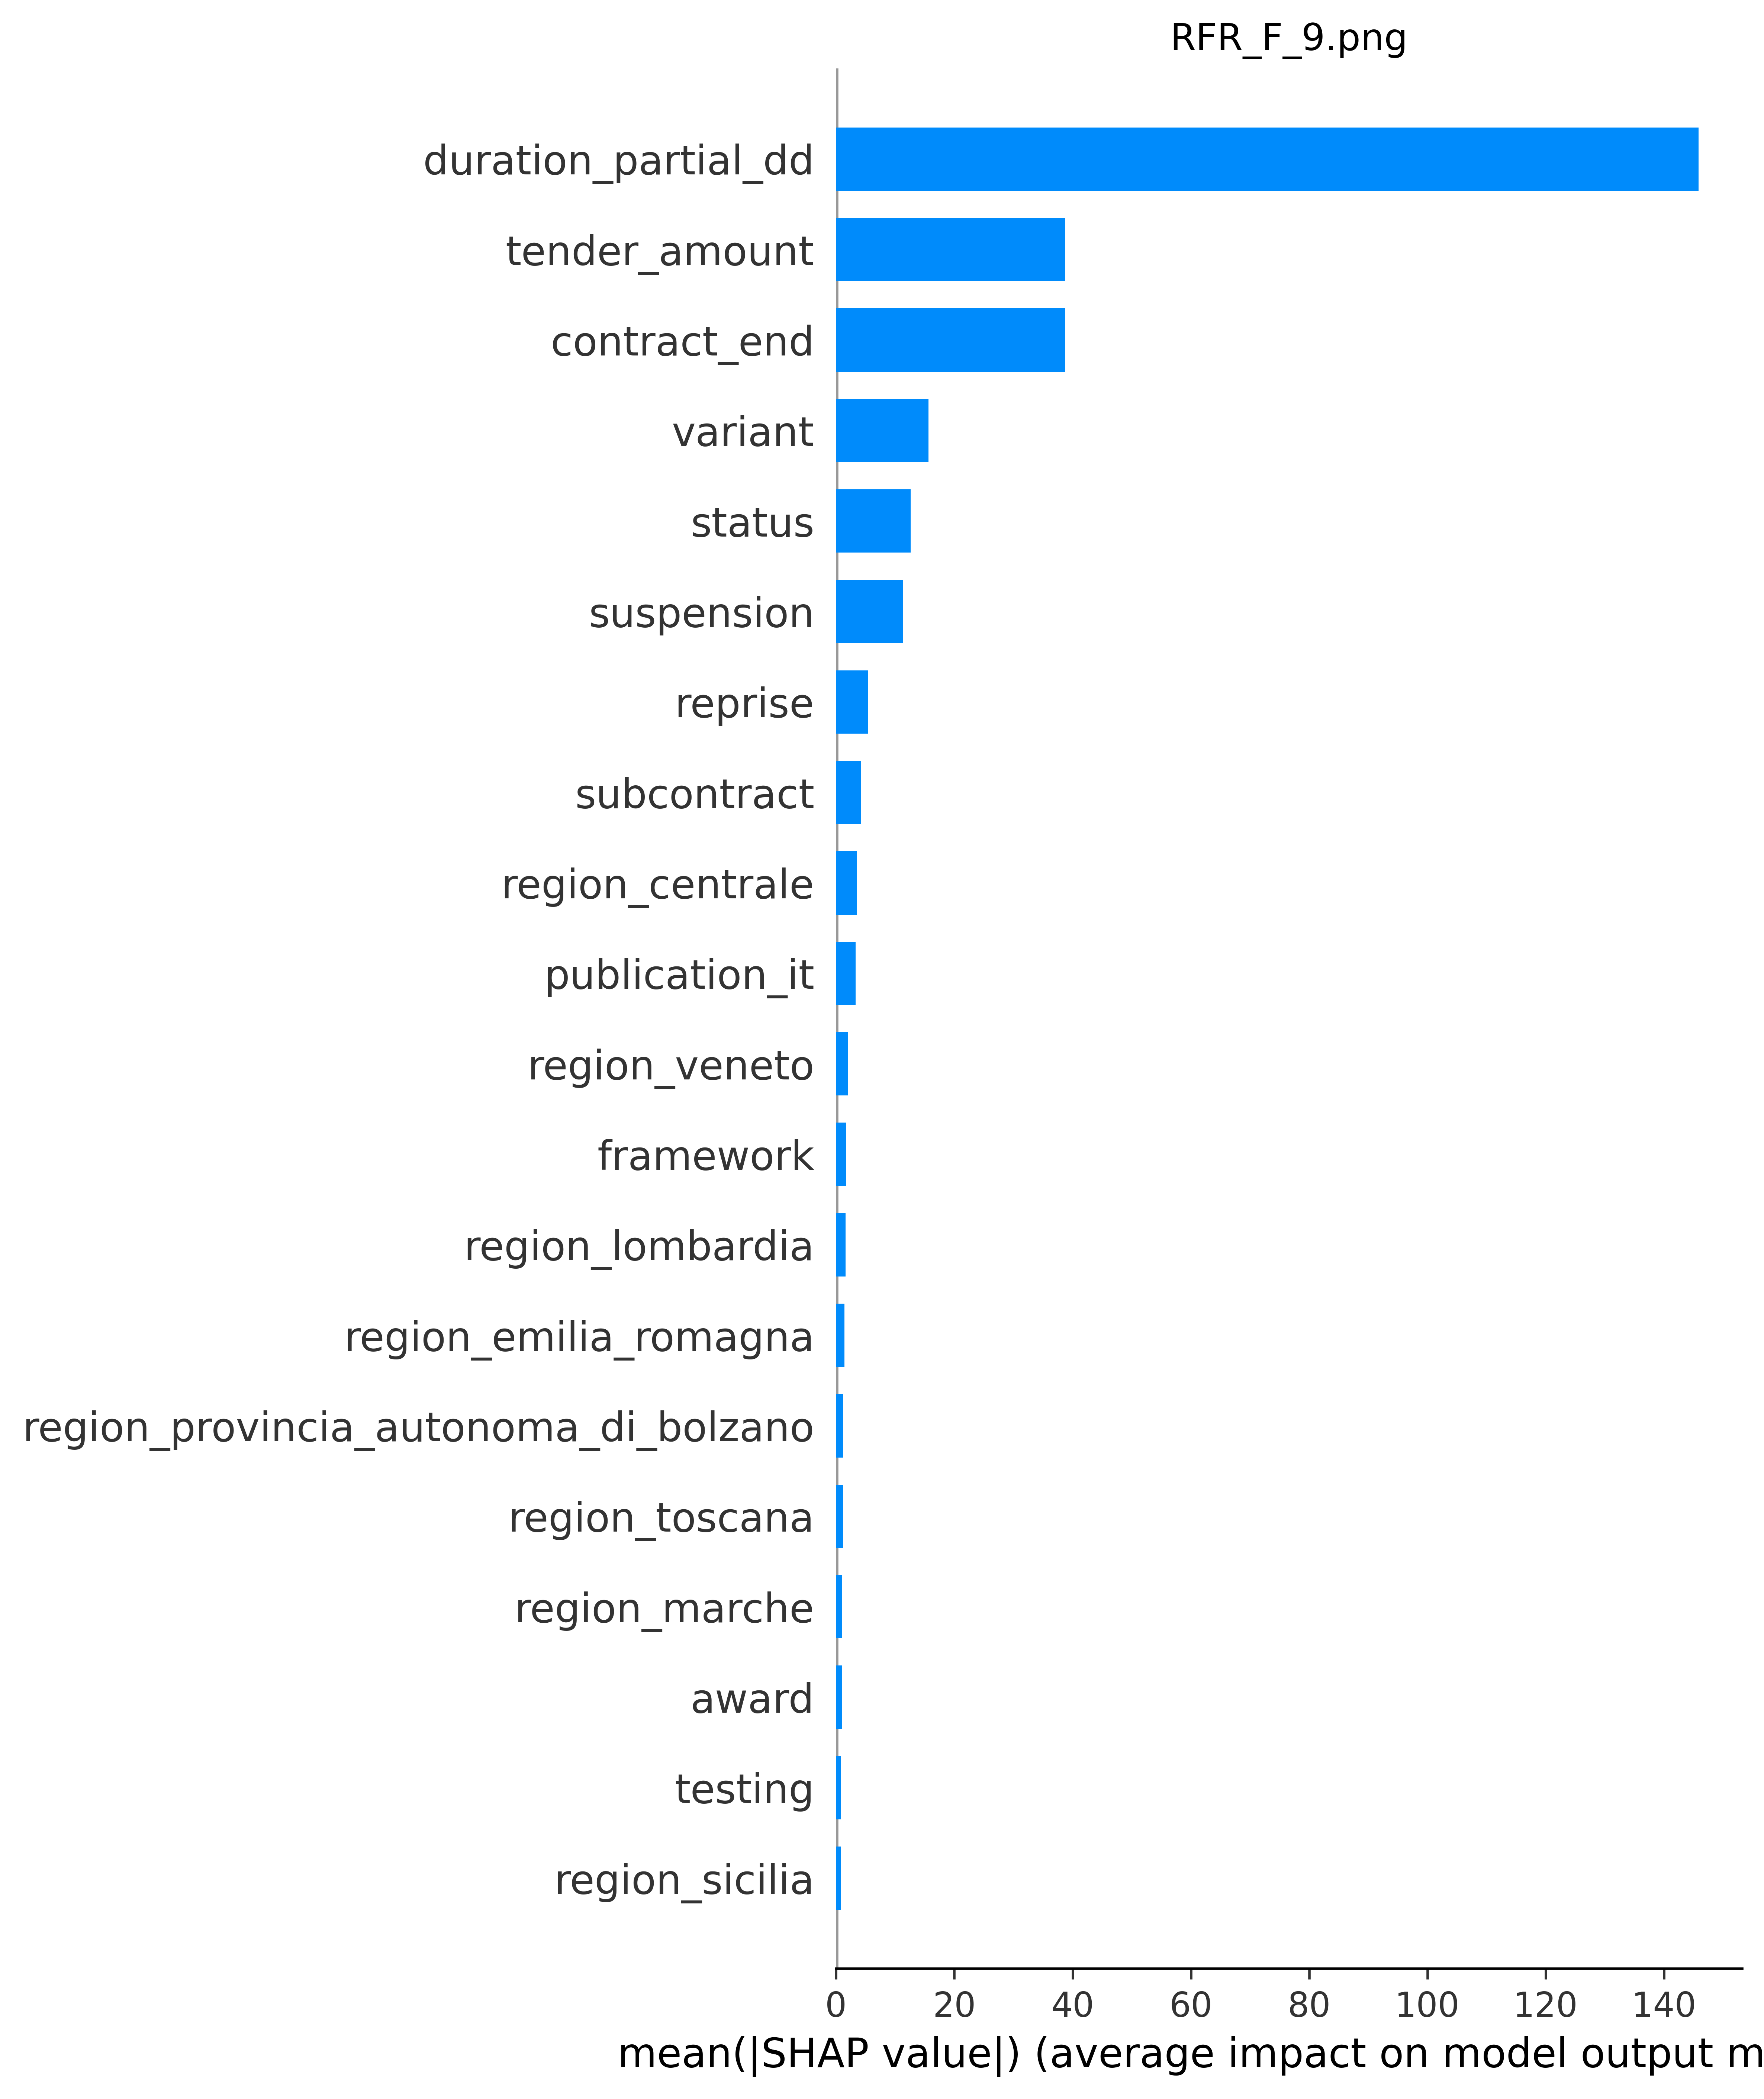

Data behind this chart, as committed beside it:
; feature_name; feature_importance_value
73; duration_partial_dd; 145.9
12; tender_amount; 38.78
1; contract_end; 38.76
11; variant; 15.63
7; status; 12.61
9; suspension; 11.37
6; reprise; 5.448
8; subcontract; 4.232
18; region_centrale; 3.554
5; publication_it; 3.311
36; region_veneto; 2.074
13; framework; 1.704
23; region_lombardia; 1.614
19; region_emilia_romagna; 1.421
28; region_provincia_autonoma_di_bolzano; 1.181
33; region_toscana; 1.177
24; region_marche; 1.058
0; award; 0.9732
10; testing; 0.8688
32; region_sicilia; 0.7981
30; region_puglia; 0.7446
29; region_provincia_autonoma_di_trento; 0.697
17; region_campania; 0.6357
20; region_friuli_venezia_giulia; 0.5473
21; region_lazio; 0.515
54; cpv_45; 0.4982
31; region_sardegna; 0.4682
27; region_piemonte; 0.4588
2; contract_start; 0.4394
16; region_calabria; 0.3911
37; sector_ordinari; 0.3398
15; region_basilicata; 0.3004
35; region_valle_daosta; 0.285
56; cpv_50; 0.2544
38; sector_speciali; 0.2487
4; publication_eu; 0.2454
26; region_non_classificato; 0.2453
25; region_molise; 0.2383
34; region_umbria; 0.2374
14; region_abruzzo; 0.2146
45; cpv_34; 0.1373
53; cpv_44; 0.1188
43; cpv_32; 0.08511
67; cpv_79; 0.0695
22; region_liguria; 0.05389
66; cpv_77; 0.04694
70; cpv_90; 0.03496
51; cpv_42; 0.03286
49; cpv_39; 0.02299
46; cpv_35; 0.0203
42; cpv_31; 0.01922
71; cpv_92; 0.01847
62; cpv_71; 0.01777
69; cpv_9; 0.01717
47; cpv_37; 0.01626
50; cpv_41; 0.01507
72; cpv_98; 0.01402
52; cpv_43; 0.01106
60; cpv_65; 0.0103
57; cpv_51; 0.006975
... 14 more rows
